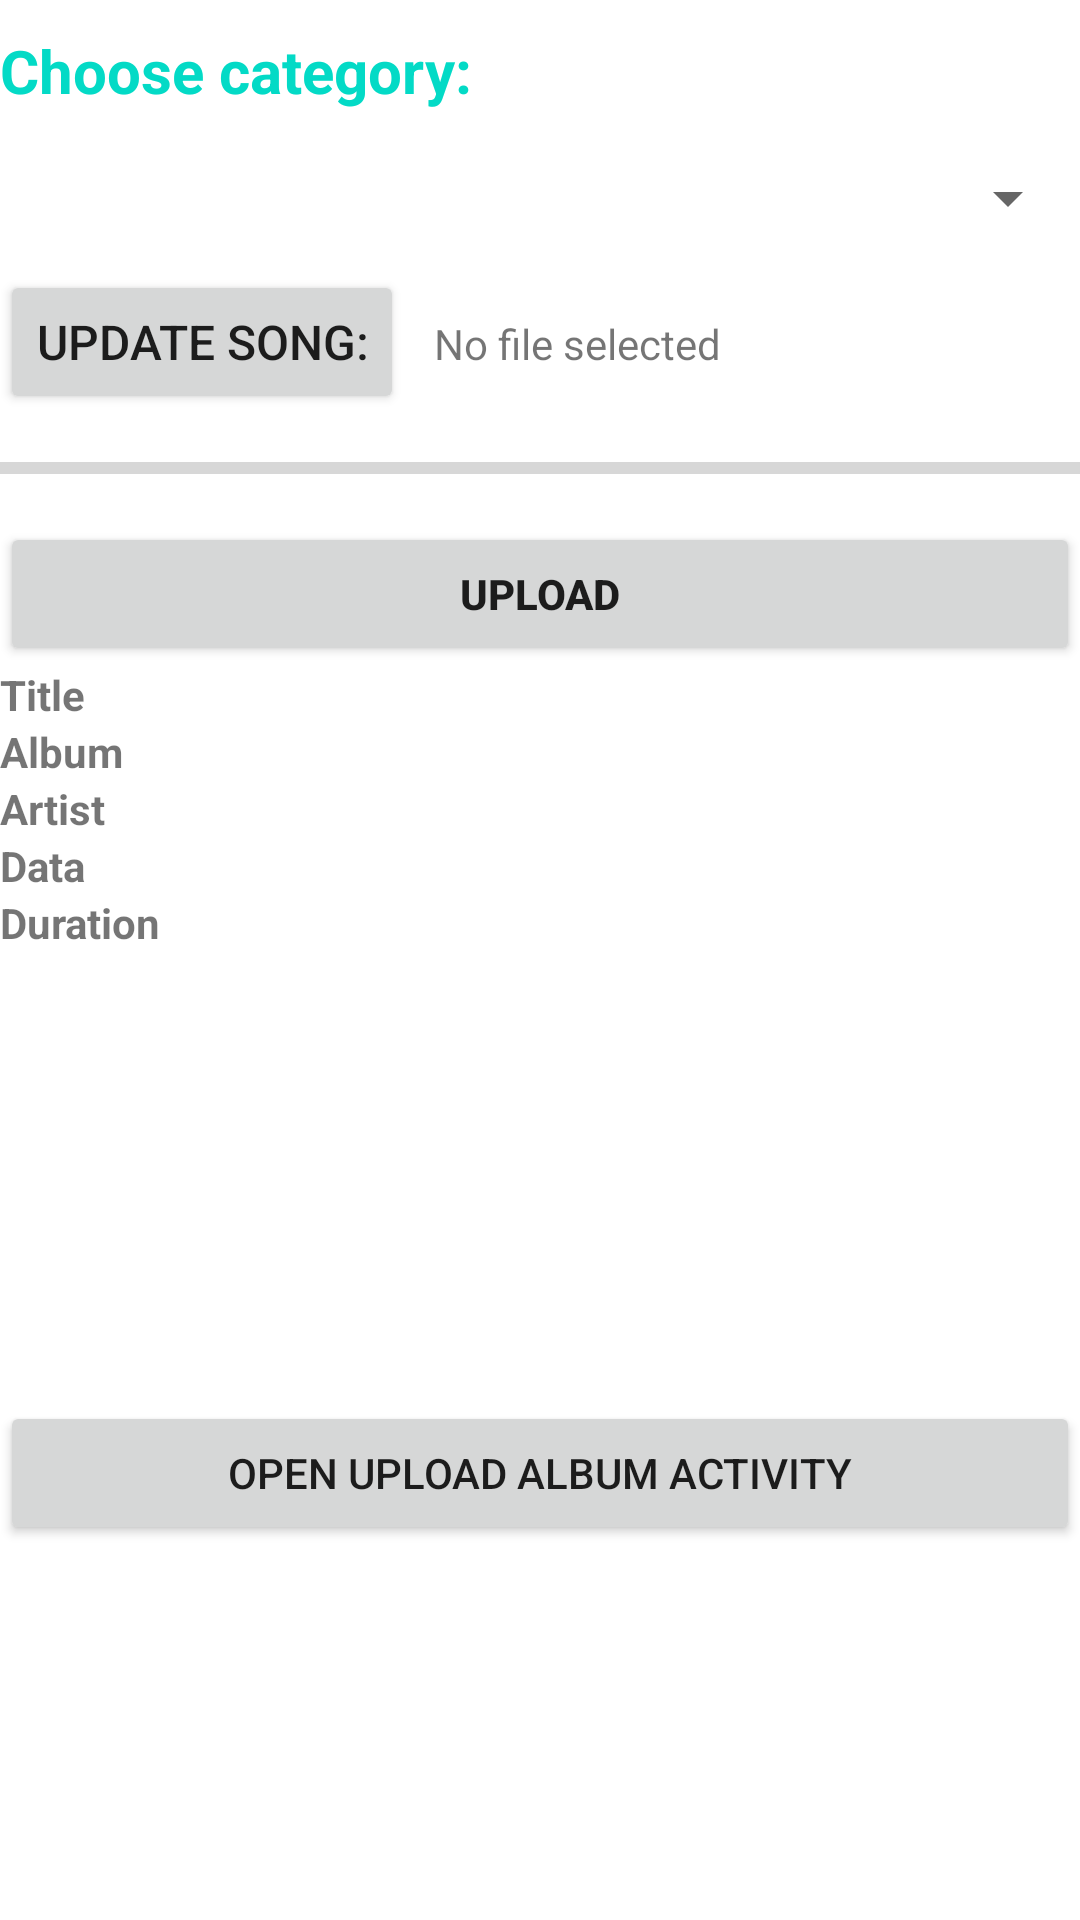

The Android layout XML behind this screen, and the referenced resources:
<!-- AndroidManifest.xml: application theme Theme.MusicApplication -->
<!-- res/layout/activity_add_music.xml -->
<?xml version="1.0" encoding="utf-8"?>
<LinearLayout
    xmlns:android="http://schemas.android.com/apk/res/android"
    xmlns:app="http://schemas.android.com/apk/res-auto"
    xmlns:tools="http://schemas.android.com/tools"
    android:layout_width="match_parent"
    android:layout_height="match_parent"
    android:background="#FFFFFF"
    android:orientation="vertical"
    tools:context=".AddMusic">
    <TextView
        android:layout_width="match_parent"
        android:layout_height="wrap_content"
        android:layout_marginTop="10dp"
        android:textSize="20sp"
        android:textStyle="bold"
        android:textColor="@color/design_default_color_secondary"
        android:text="Choose category: "
        android:layout_marginBottom="5dp">
    </TextView>

    <Spinner
        android:id="@+id/spinner"
        android:layout_width="match_parent"
        android:layout_height="wrap_content"
        android:minHeight="48dp"/>

    <LinearLayout
        android:layout_width="match_parent"
        android:layout_height="wrap_content"
        android:background="#ffffff">

        <Button
            android:layout_width="wrap_content"
            android:layout_height="wrap_content"
            android:textSize="16sp"
            android:text="Update Song:"
            android:onClick="openAudioView"
            android:id="@+id/openAudioFiles"/>

        <TextView
            android:layout_width="wrap_content"
            android:layout_height="wrap_content"
            android:layout_marginStart="10dp"
            android:gravity="center"
            android:text="No file selected"
            android:id="@+id/textViewSongFileSelected"/>


    </LinearLayout>

    <ProgressBar
        android:layout_width="match_parent"
        android:layout_height="wrap_content"
        style="@style/Widget.AppCompat.ProgressBar.Horizontal"
        android:id="@+id/progressBar"
        android:layout_marginTop="10dp"/>

    <Button
        android:layout_width="match_parent"
        android:layout_height="wrap_content"
        android:id="@+id/buttonUpload"
        android:onClick="uploadFileToFireBase"
        android:layout_marginTop="10dp"
        android:text="Upload"
        android:textStyle="bold"/>

    <LinearLayout
        android:layout_width="match_parent"
        android:layout_height="wrap_content"
        android:orientation="vertical">

        <TextView
            android:layout_width="wrap_content"
            android:layout_height="wrap_content"
            android:text="Title"
            android:id="@+id/title"
            android:textStyle="bold"/>

        <TextView
            android:layout_width="wrap_content"
            android:layout_height="wrap_content"
            android:text="Album"
            android:id="@+id/album"
            android:textStyle="bold"/>

        <TextView
            android:layout_width="wrap_content"
            android:layout_height="wrap_content"
            android:text="Artist"
            android:id="@+id/artist"
            android:textStyle="bold"/>

        <TextView
            android:layout_width="wrap_content"
            android:layout_height="wrap_content"
            android:text="Data"
            android:id="@+id/data"
            android:textStyle="bold"/>

        <TextView
            android:layout_width="wrap_content"
            android:layout_height="wrap_content"
            android:text="Duration"
            android:id="@+id/duration"
            android:textStyle="bold"/>

        <ImageView
            android:layout_width="150dp"
            android:layout_height="150dp"
            android:id="@+id/imageView"/>

    </LinearLayout>

    <Button
        android:layout_width="match_parent"
        android:layout_height="wrap_content"
        android:id="@+id/openImageUploadActivity"
        android:text="Open upload album activity"/>


</LinearLayout>
<!-- resources referenced by this layout -->
<resources>
  <style name="Theme.MusicApplication" parent="Theme.MaterialComponents.Light.NoActionBar">
          
          <item name="colorPrimary">@color/purple_500</item>
          <item name="colorPrimaryVariant">@color/purple_700</item>
          <item name="colorOnPrimary">@color/white</item>
          
          <item name="colorSecondary">@color/teal_200</item>
          <item name="colorSecondaryVariant">@color/teal_700</item>
          <item name="colorOnSecondary">@color/black</item>
          
          <item name="android:statusBarColor">?attr/colorPrimaryVariant</item>
          
      </style>
  <!-- not gathered from this repository: default colours our renderer supplied (Android Studio template values) -->
  <color name="purple_500">#FF6200EE</color>
  <color name="purple_700">#FF3700B3</color>
  <color name="teal_200">#FF03DAC5</color>
  <color name="teal_700">#FF018786</color>
  <color name="black">#FF000000</color>
  <color name="white">#FFFFFFFF</color>
</resources>
